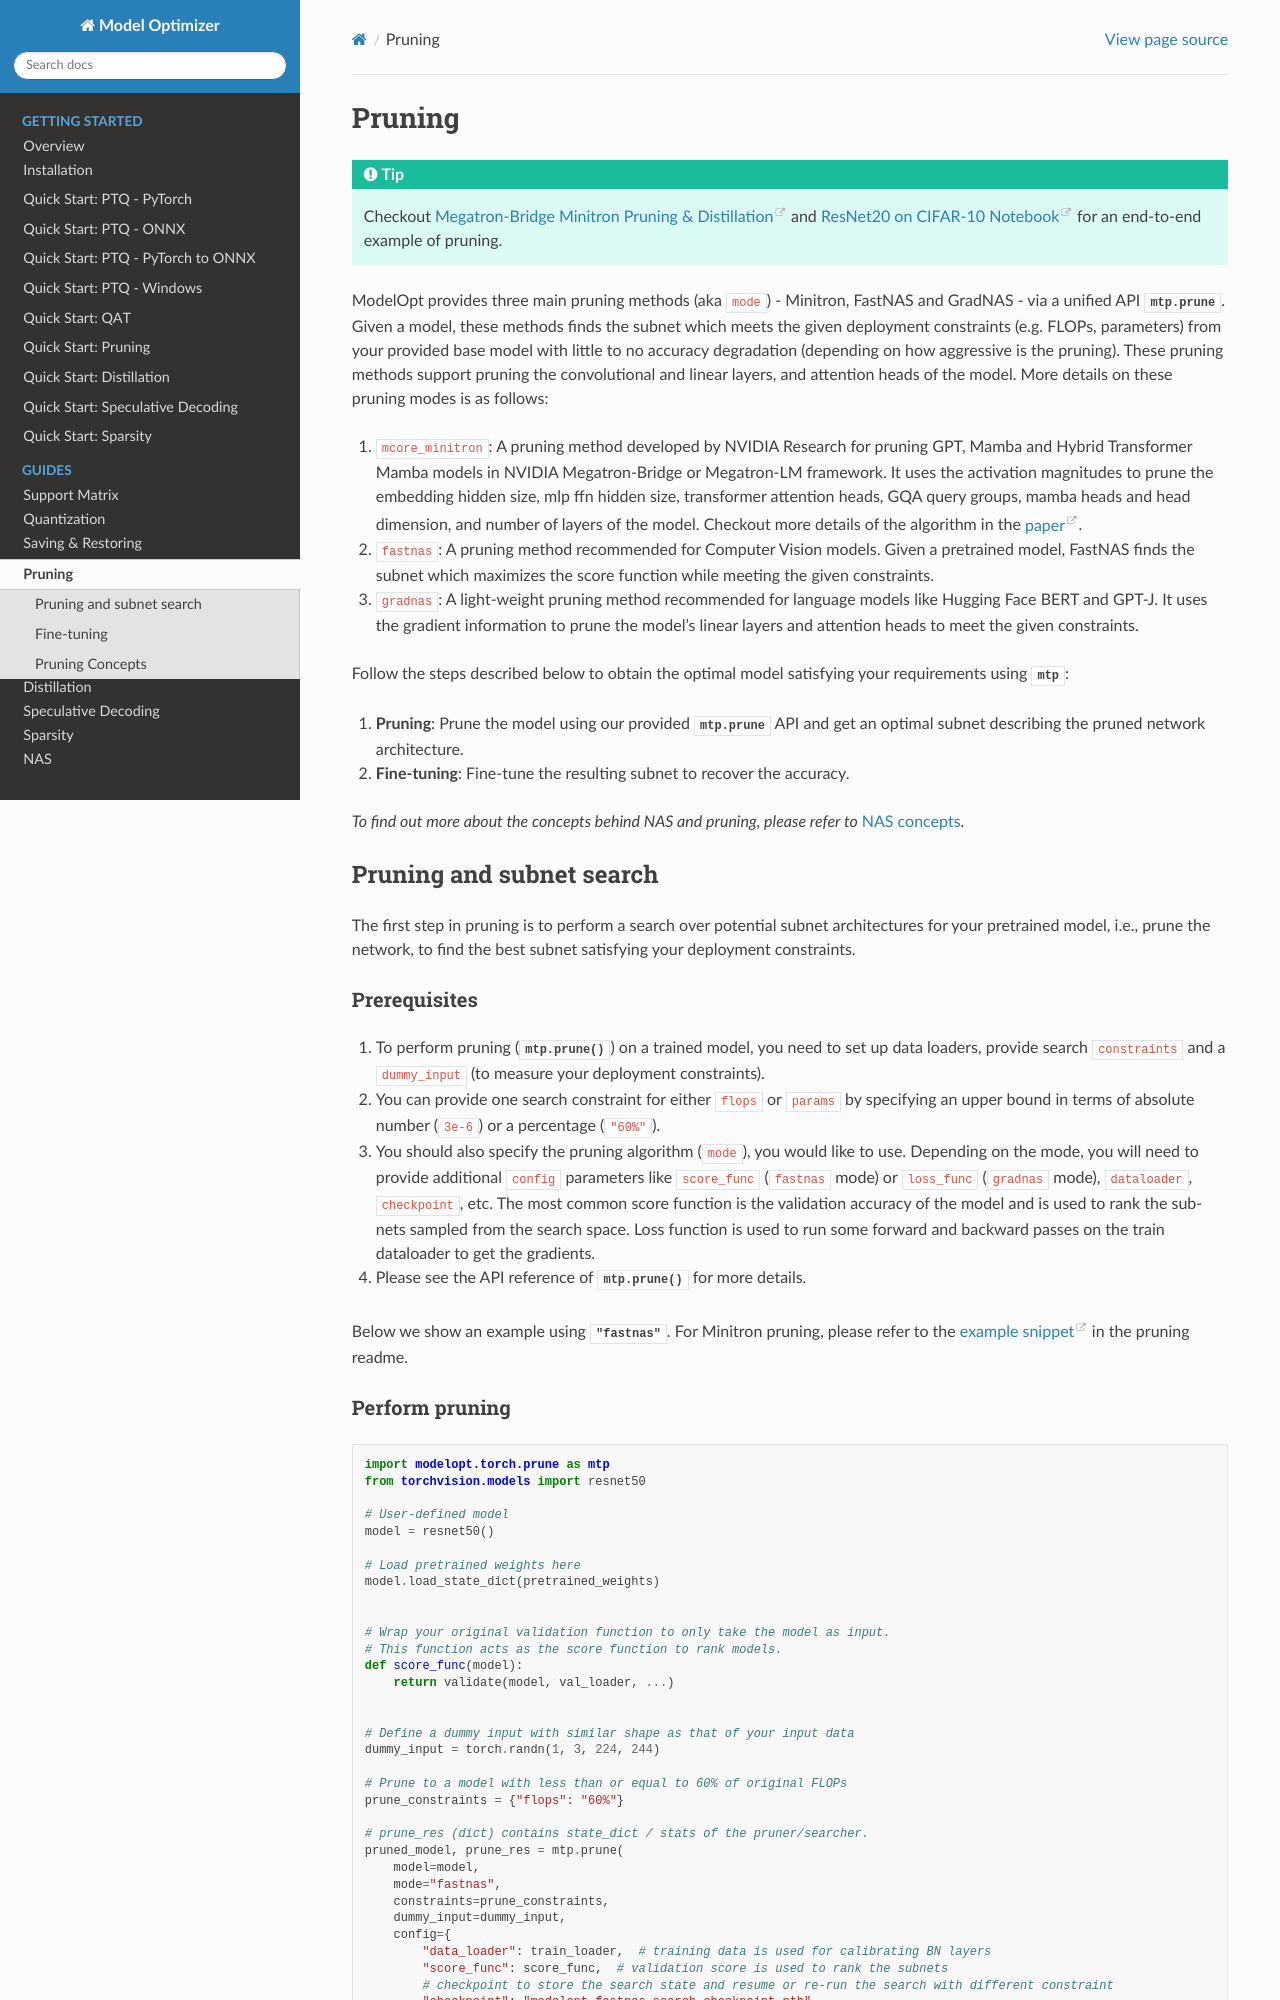

repository: HexCore8/Model-Optimizer · page: guides/3_pruning.html · generator: sphinx

=======
Pruning
=======

.. tip::

    Checkout `Megatron-Bridge Minitron Pruning & Distillation <https://github.com/NVIDIA/Model-Optimizer/tree/main/examples/megatron_bridge>`_ and
    `ResNet20 on CIFAR-10 Notebook <https://github.com/NVIDIA/Model-Optimizer/blob/main/examples/pruning/cifar_resnet.ipynb>`_
    for an end-to-end example of pruning.

ModelOpt provides three main pruning methods (aka ``mode``) - Minitron, FastNAS and GradNAS - via a unified API
:meth:`mtp.prune <modelopt.torch.prune.pruning.prune>`. Given a model,
these methods finds the subnet which meets the given deployment constraints (e.g. FLOPs, parameters)
from your provided base model with little to no accuracy degradation (depending on how aggressive is the pruning).
These pruning methods support pruning the convolutional and linear layers, and
attention heads of the model. More details on these pruning modes is as follows:

#.  ``mcore_minitron``: A pruning method developed by NVIDIA Research for pruning GPT, Mamba and Hybrid
    Transformer Mamba models in NVIDIA Megatron-Bridge or Megatron-LM framework. It uses the activation magnitudes to prune
    the embedding hidden size, mlp ffn hidden size, transformer attention heads, GQA query groups,
    mamba heads and head dimension, and number of layers of the model.
    Checkout more details of the algorithm in the `paper <https://arxiv.org/abs/2408.11796>`_.
#.  ``fastnas``: A pruning method recommended for Computer Vision models. Given a pretrained model,
    FastNAS finds the subnet which maximizes the score function while meeting the given constraints.
#.  ``gradnas``: A light-weight pruning method recommended for language models like Hugging Face BERT and GPT-J.
    It uses the gradient information to prune the model's linear layers and attention heads to meet the given constraints.

Follow the steps described below to obtain the optimal model satisfying your
requirements using :mod:`mtp<modelopt.torch.prune>`:

#.  **Pruning**: Prune the model using our provided :meth:`mtp.prune <modelopt.torch.prune.pruning.prune>`
    API and get an optimal subnet describing the pruned network architecture.
#.  **Fine-tuning**: Fine-tune the resulting subnet to recover the accuracy.

*To find out more about the concepts behind NAS and pruning, please refer to*
:ref:`NAS concepts <nas-concepts>`.


.. _pruning_search:

Pruning and subnet search
=========================

The first step in pruning is to perform a search over potential subnet architectures for your pretrained model,
i.e., prune the network, to find the best subnet satisfying your deployment constraints.


Prerequisites
-------------

#. To perform pruning (:meth:`mtp.prune() <modelopt.torch.prune.pruning.prune>`) on a trained
   model, you need to set up data loaders, provide search ``constraints`` and a ``dummy_input`` (to measure
   your deployment constraints).
#. You can provide one search constraint for either ``flops`` or ``params`` by
   specifying an upper bound in terms of absolute number (``3e-6``) or a percentage (``"60%"``).
#. You should also specify the pruning algorithm (``mode``), you would like to use. Depending on the
   mode, you will need to provide additional ``config`` parameters like ``score_func`` (``fastnas`` mode)
   or ``loss_func`` (``gradnas`` mode), ``dataloader``, ``checkpoint``, etc. The most common score function
   is the validation accuracy of the model and is used to rank the sub-nets sampled from the search space.
   Loss function is used to run some forward and backward passes on the train dataloader to get the gradients.
#. Please see the API reference of :meth:`mtp.prune() <modelopt.torch.prune.pruning.prune>` for more details.

Below we show an example using :class:`"fastnas" <modelopt.torch.prune.fastnas.FastNASModeDescriptor>`.
For Minitron pruning, please refer to the `example snippet <https://github.com/NVIDIA/Model-Optimizer/tree/main/examples/pruning#getting-started>`_ in the pruning readme.
